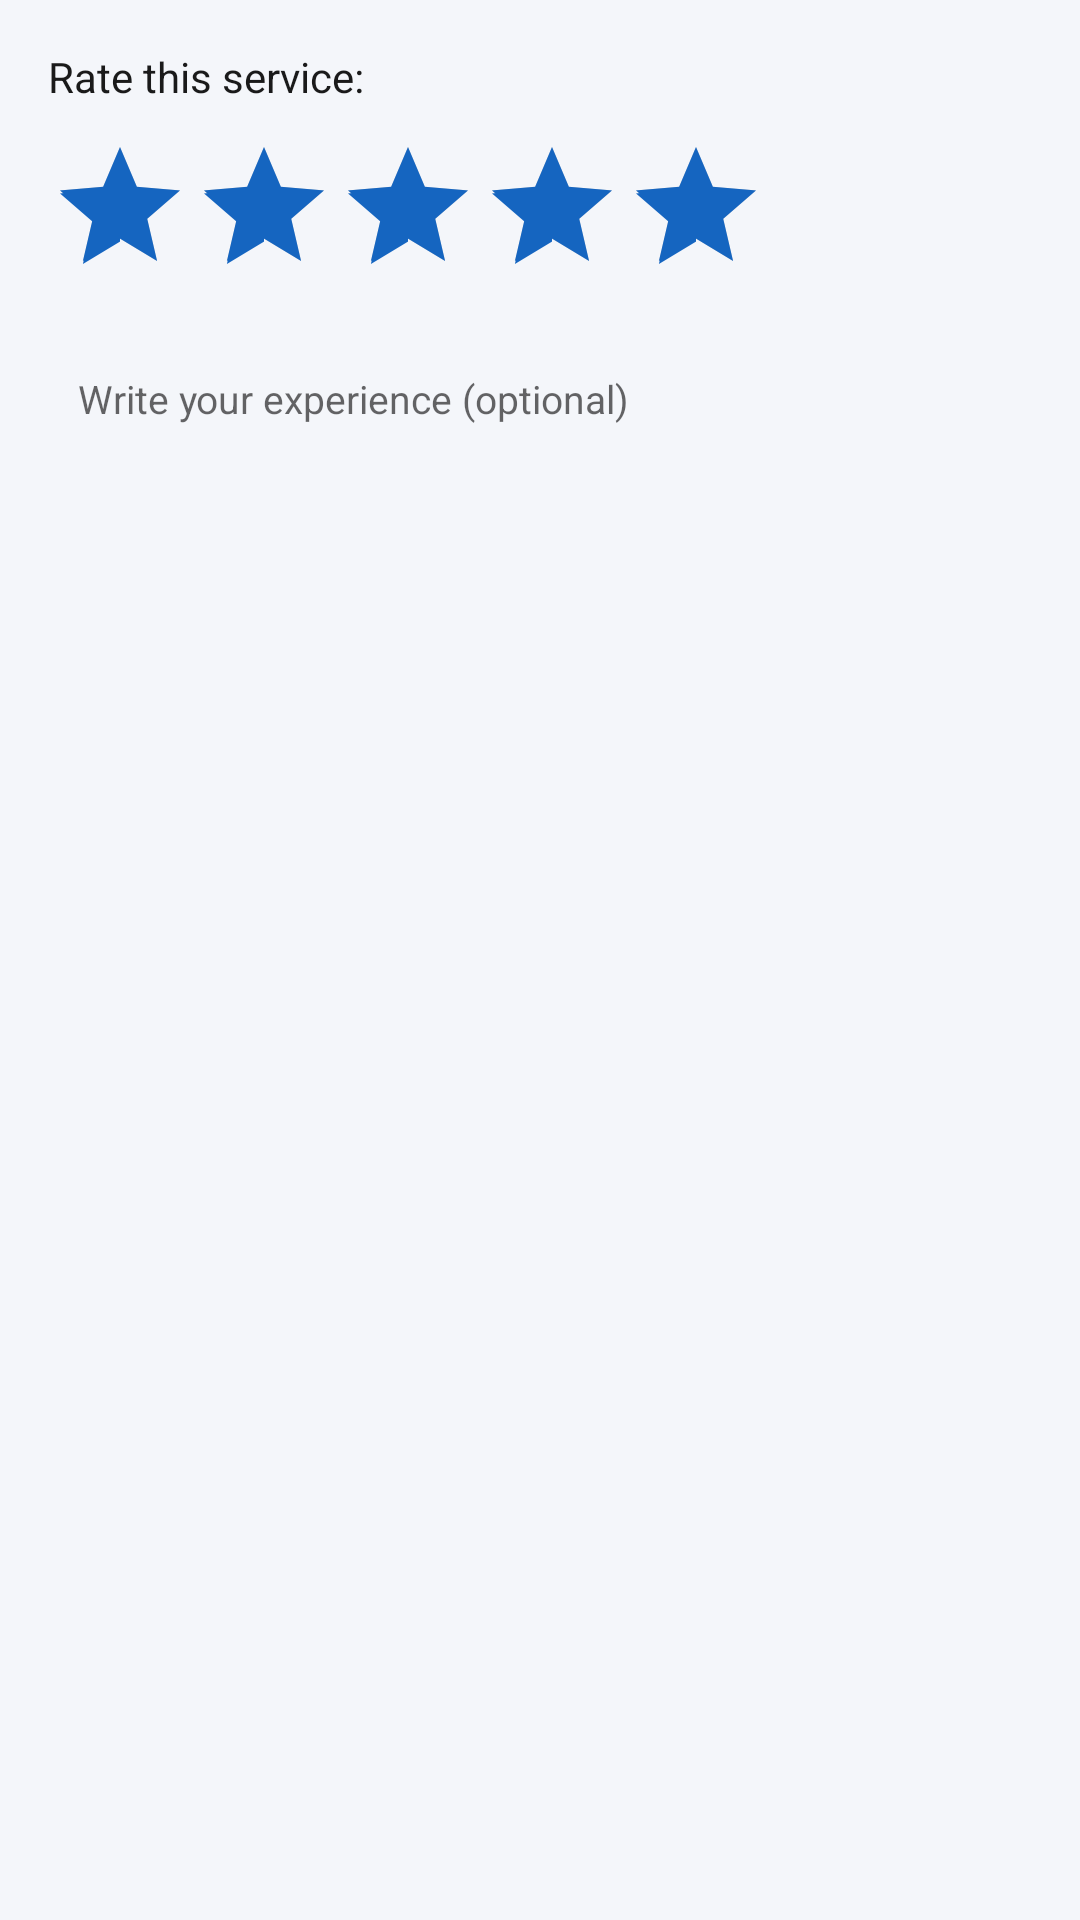

Reconstruct the res/layout file that produces this screen, plus the resources it refers to.
<!-- AndroidManifest.xml: application theme Theme.LocalConnect -->
<!-- res/layout/dialog_review.xml -->
<?xml version="1.0" encoding="utf-8"?>
<LinearLayout
    xmlns:android="http://schemas.android.com/apk/res/android"
    android:layout_width="match_parent"
    android:layout_height="wrap_content"
    android:orientation="vertical"
    android:padding="16dp">

    <TextView
        android:layout_width="wrap_content"
        android:layout_height="wrap_content"
        android:layout_marginBottom="10dp"
        android:text="Rate this service:"
        android:textColor="#1A1A1A"
        android:textSize="14sp" />

    <RatingBar
        android:id="@+id/rb_review"
        style="?android:attr/ratingBarStyle"
        android:layout_width="wrap_content"
        android:layout_height="wrap_content"
        android:layout_marginBottom="12dp"
        android:numStars="5"
        android:rating="5"
        android:stepSize="1" />

    <EditText
        android:id="@+id/et_comment"
        android:layout_width="match_parent"
        android:layout_height="100dp"
        android:background="#F4F6FA"
        android:gravity="top"
        android:hint="Write your experience (optional)"
        android:inputType="textMultiLine"
        android:padding="10dp"
        android:textSize="13sp" />

</LinearLayout>
<!-- resources referenced by this layout -->
<resources>
  <style name="Theme.LocalConnect" parent="Theme.MaterialComponents.Light.NoActionBar">
          <item name="colorPrimary">@color/primary</item>
          <item name="colorPrimaryDark">@color/primary_dark</item>
          <item name="colorAccent">@color/accent</item>
          <item name="android:windowBackground">@color/background</item>
          <item name="android:fontFamily">sans-serif</item>
      </style>
  <color name="primary">#1A237E</color>
  <color name="primary_dark">#0D1B6E</color>
  <color name="accent">#1565C0</color>
  <color name="background">#F4F6FA</color>
</resources>
